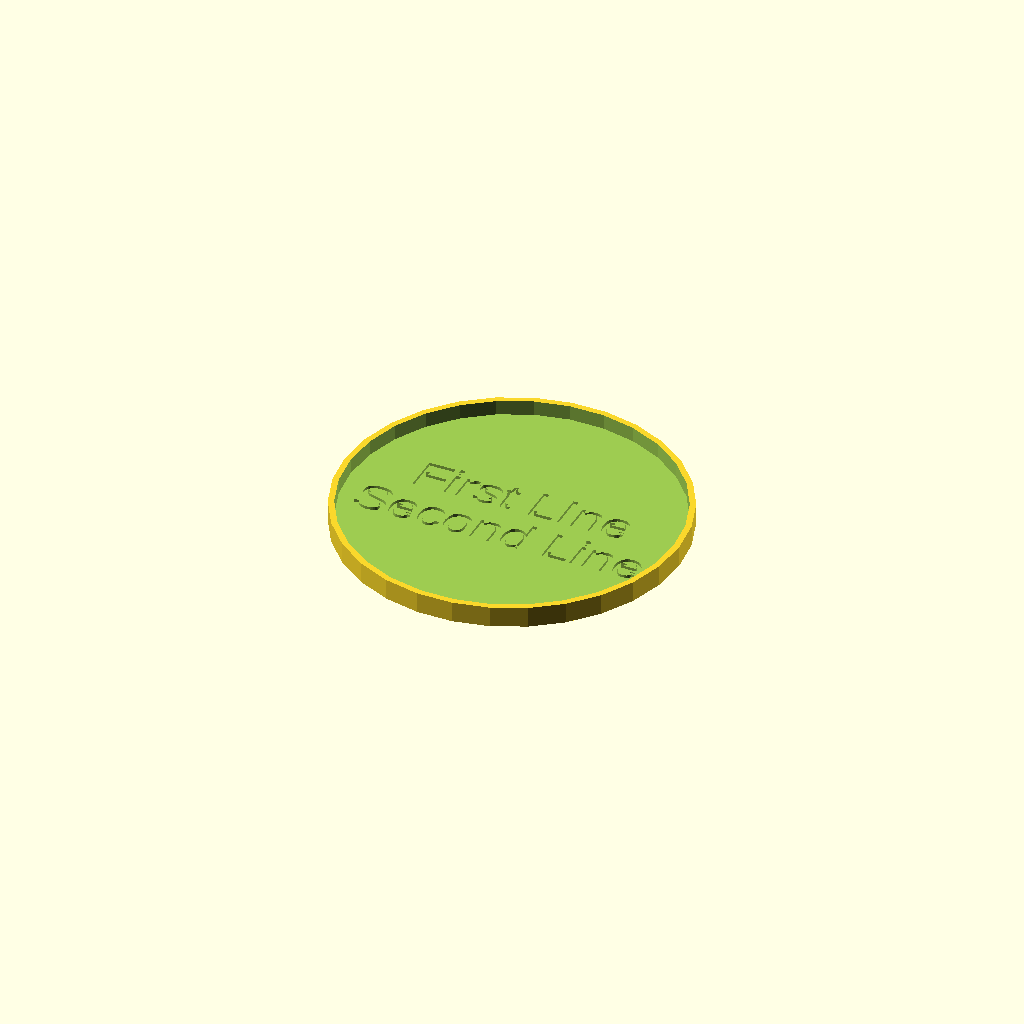
Cell 1: rendered with the file's own defaults.
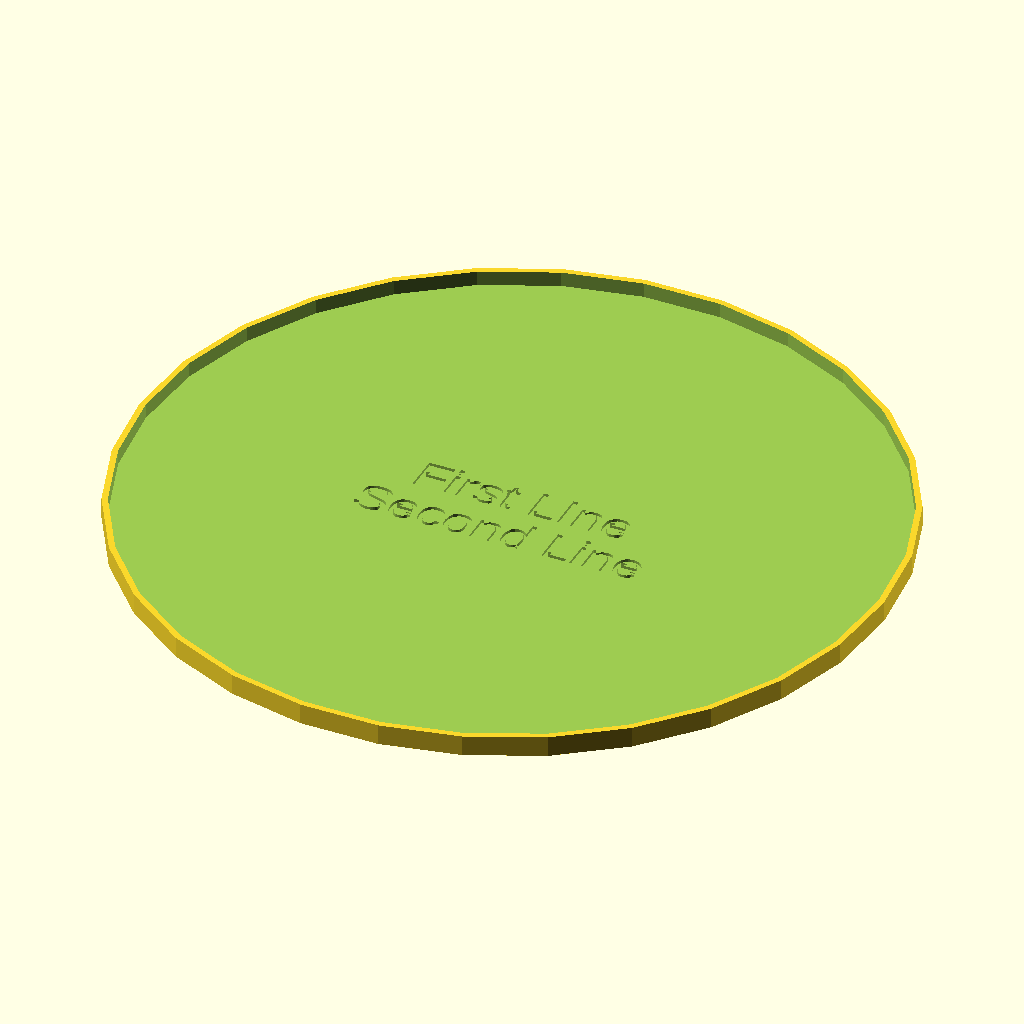
Cell 2: inside_diameter = 250 (everything else at default).
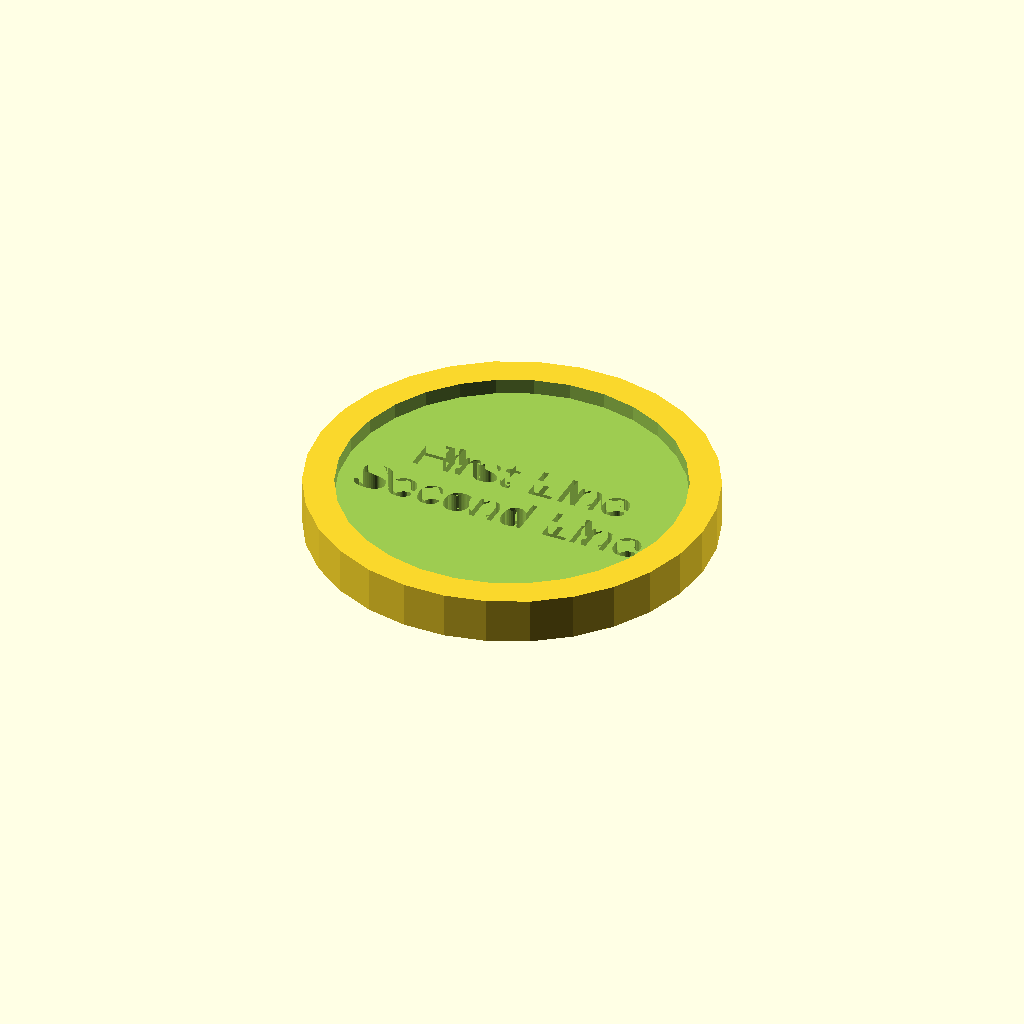
Cell 3: thickness = 10 (everything else at default).
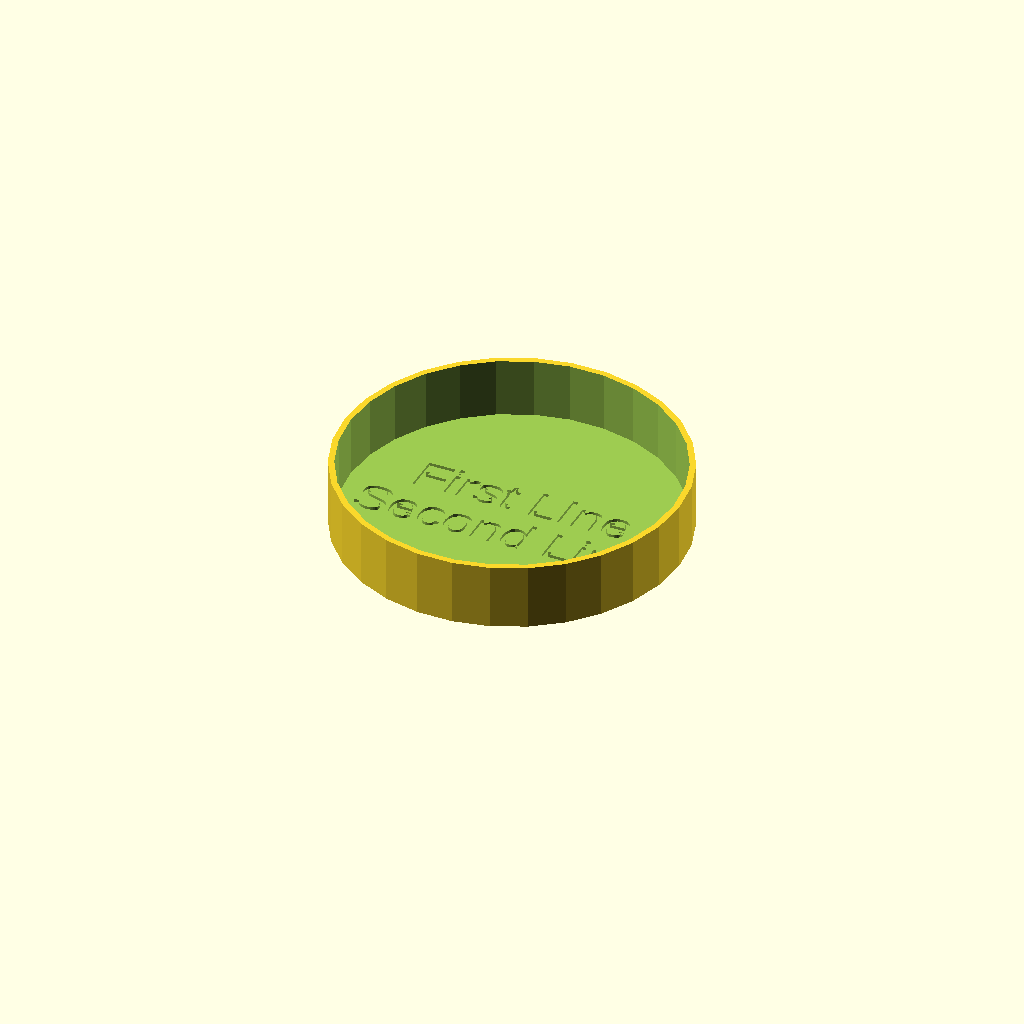
Cell 4: lip_height = 20 (everything else at default).
One fixed orthographic camera (rotation 55°, 0°, 25°; colour scheme Cornfield) for every cell.
OpenSCAD source file inputs/thingiverse/files/thing-1280953/files/customizable-coaster-2.scad:
// Customizable Coaster
// by Kevin McCormack

// Diameter of the inside in millimeters.
inside_diameter = 110; //[50:250]

// Tickness of the walls and floor in millimeters.
thickness = 2; //[1:10]

// The height of the lip of the coaster (0 for just a flat disc).
lip_height = 5; //[0:20]

// The message to be inscribed on the first line.
message_text_line1 = "First LIne";
// The message to be inscribed on the second line (blank for no second line).
message_text_line2 = "Second Line";
// The scale factor for the message (0 for no message).
message_scale = 1.3; //[0:0.1:5]

outside_diameter = inside_diameter + (thickness * 2);

module coaster() {
  difference() {
    cylinder(d=outside_diameter, h=(thickness + lip_height));
    
    if (lip_height > 0) {
      translate([0,0,thickness])
      cylinder(d=inside_diameter, h=(lip_height+1));
    }
  }
}

module message(the_text) {
    scale([message_scale,message_scale,1]) linear_extrude(height=thickness) text(the_text, halign="center", valign="center");
}

module engrave_message() {
  yoffset= (message_text_line2=="") ? 0 : 7;
  
  difference() {
    coaster();
    translate([0,(message_scale * yoffset),thickness/2]) message(message_text_line1);
    translate([0,(message_scale * (-yoffset)),thickness/2]) message(message_text_line2);
  }
}

// Make the coaster!
if (message_scale > 0) { engrave_message(); }
else { coaster(); }
Customizer parameters (derived from the source; name, type, default, range or options):
inside_diameter: number, default 110, range 50 to 250
thickness: number, default 2, range 1 to 10
lip_height: number, default 5, range 0 to 20
message_text_line1: string, default "First LIne"
message_text_line2: string, default "Second Line"
message_scale: number, default 1.3, range 0 to 5, step 0.1
